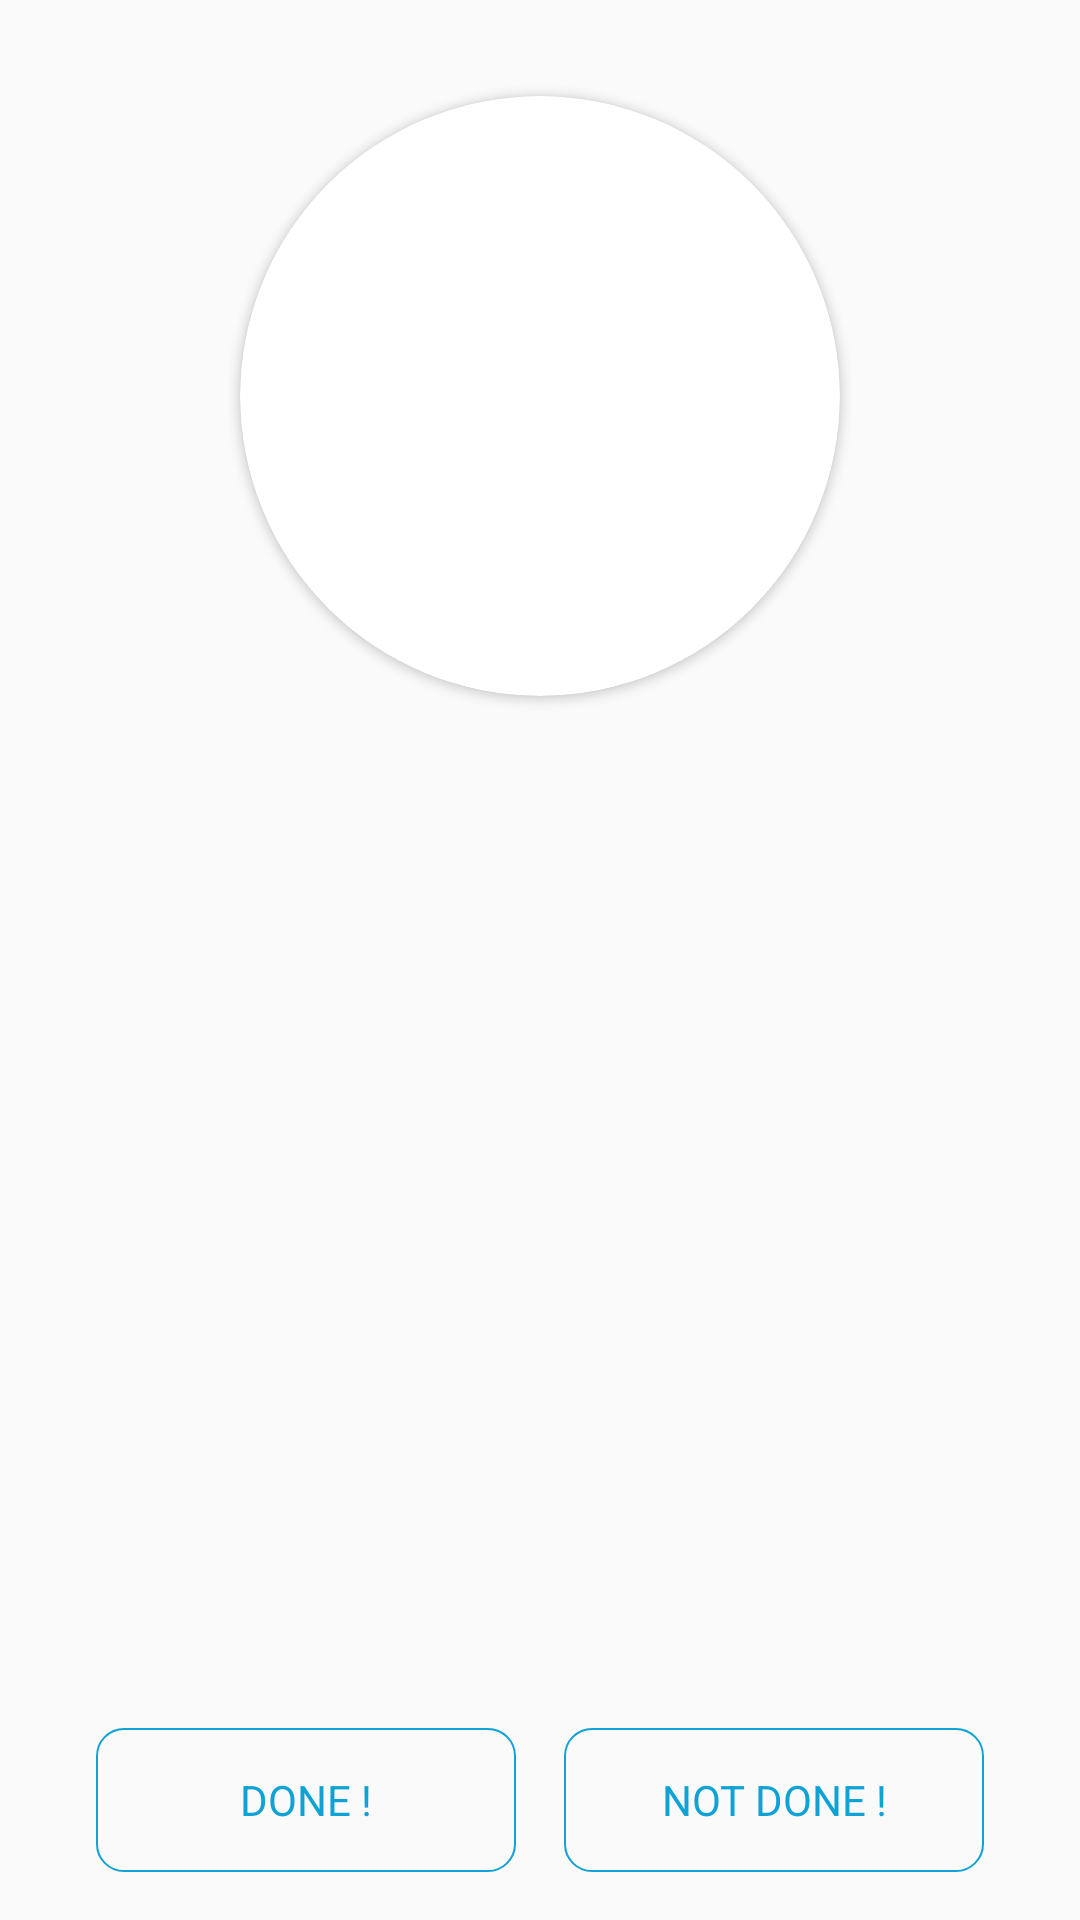

Here is an Android app screen rendered from its layout file. Give the layout XML and the strings, colors and styles it references.
<!-- AndroidManifest.xml: application theme CyzoisEvenings -->
<!-- res/layout/fragment_ask_question_vertical.xml -->
<?xml version="1.0" encoding="utf-8"?>
<android.support.constraint.ConstraintLayout xmlns:android="http://schemas.android.com/apk/res/android"
    xmlns:app="http://schemas.android.com/apk/res-auto"
    xmlns:tools="http://schemas.android.com/tools"
    android:layout_width="match_parent"
    android:layout_height="match_parent"
    tools:context=".activitys.QuestionActivity">

    <android.support.v7.widget.CardView
        android:id="@+id/fragment_ask_question_cardViewPhoto"
        android:layout_width="200dp"
        android:layout_height="200dp"
        android:layout_centerHorizontal="true"
        android:layout_marginTop="32dp"
        android:elevation="12dp"
        android:innerRadius="0dp"
        android:shape="ring"
        android:thicknessRatio="1.9"
        app:cardCornerRadius="100dp"
        app:layout_constraintEnd_toEndOf="parent"
        app:layout_constraintStart_toStartOf="parent"
        app:layout_constraintTop_toTopOf="parent">

        <ImageView
            android:id="@+id/fragment_ask_question_imageViewPhoto"
            android:layout_width="match_parent"
            android:layout_height="match_parent"
            android:layout_alignParentTop="true"
            android:layout_centerHorizontal="true"
            android:contentDescription="@string/imageViewPhotoContentDescription"
            android:scaleType="fitXY"
            tools:srcCompat="@tools:sample/avatars[3]" />
    </android.support.v7.widget.CardView>

    <TextView
        android:id="@+id/fragment_ask_question_textViewPlayerName"
        style="@style/CyzoisEvenings.TextView.Big"
        android:layout_width="0dp"
        android:layout_height="wrap_content"
        android:layout_marginStart="8dp"
        android:layout_marginTop="16dp"
        android:layout_marginEnd="8dp"
        android:textAlignment="center"
        app:layout_constraintEnd_toEndOf="parent"
        app:layout_constraintStart_toStartOf="parent"
        app:layout_constraintTop_toBottomOf="@+id/fragment_ask_question_cardViewPhoto" />

    <TextView
        android:id="@+id/fragment_ask_question_textViewQuestion"
        style="@style/CyzoisEvenings.TextView"
        android:layout_width="0dp"
        android:layout_height="wrap_content"
        android:layout_marginStart="32dp"
        android:layout_marginEnd="32dp"
        android:layout_marginBottom="16dp"
        android:maxLines="6"
        android:minLines="4"
        android:textAlignment="viewStart"
        app:layout_constraintBottom_toTopOf="@+id/fragment_ask_question_buttonDone"
        app:layout_constraintEnd_toEndOf="parent"
        app:layout_constraintStart_toStartOf="parent" />

    <TextView
        android:id="@+id/fragment_ask_question_textViewDifficulty"
        style="@style/CyzoisEvenings.TextView.Big"
        android:layout_width="wrap_content"
        android:layout_height="wrap_content"
        android:layout_marginBottom="16dp"
        android:textAlignment="center"
        app:layout_constraintBottom_toTopOf="@+id/fragment_ask_question_textViewQuestion"
        app:layout_constraintEnd_toEndOf="parent"
        app:layout_constraintHorizontal_bias="0.52"
        app:layout_constraintStart_toStartOf="parent" />

    <Button
        android:id="@+id/fragment_ask_question_buttonDone"
        style="@style/CyzoisEvenings.Button"
        android:layout_width="0dp"
        android:layout_height="wrap_content"
        android:layout_marginStart="32dp"
        android:layout_marginEnd="8dp"
        android:layout_marginBottom="16dp"
        android:text="@string/buttonDoneText"
        app:layout_constraintBottom_toBottomOf="parent"
        app:layout_constraintEnd_toStartOf="@+id/fragment_ask_question_buttonNotDone"
        app:layout_constraintStart_toStartOf="parent" />

    <Button
        android:id="@+id/fragment_ask_question_buttonNotDone"
        style="@style/CyzoisEvenings.Button"
        android:layout_width="0dp"
        android:layout_height="wrap_content"
        android:layout_marginStart="8dp"
        android:layout_marginEnd="32dp"
        android:layout_marginBottom="16dp"
        android:text="@string/buttonNotDoneText"
        app:layout_constraintBottom_toBottomOf="parent"
        app:layout_constraintEnd_toEndOf="parent"
        app:layout_constraintStart_toEndOf="@+id/fragment_ask_question_buttonDone" />

</android.support.constraint.ConstraintLayout>
<!-- resources referenced by this layout -->
<resources>
  <string name="buttonDoneText">Done !</string>
  <string name="buttonNotDoneText">Not Done !</string>
  <string name="imageViewPhotoContentDescription">Player Image</string>
  <style name="CyzoisEvenings.Button">
          <item name="android:textAllCaps">true</item>
          <item name="android:background">@drawable/button</item>
          <item name="android:textColor">@color/colorPrimary</item>
          <item name="android:textSize">@dimen/buttonTextSize</item>
      </style>
  <style name="CyzoisEvenings.TextView">
          <item name="android:textSize">@dimen/textViewTextSize</item>
          <item name="android:textColor">@color/textColor</item>
      </style>
  <style name="CyzoisEvenings.TextView.Big">
          <item name="android:textSize">@dimen/textViewBigTextSize</item>
      </style>
  <style name="CyzoisEvenings" parent="Theme.AppCompat.Light">
          <item name="android:textColor">@color/textColor</item>
          <item name="actionBarStyle">@style/Widget.CyzoisEvenings.ActionBar</item>
          <item name="actionBarTheme">@style/ThemeOverlay.CyzoisEvenings.ActionBar</item>
          <item name="android:windowAnimationStyle">@null</item>
      </style>
  <!-- drawable button (drawable) -->
  <?xml version="1.0" encoding="utf-8"?>
  <selector xmlns:android="http://schemas.android.com/apk/res/android">
      <item android:drawable="@drawable/button_pressed" android:state_selected="true" />
      <item android:drawable="@drawable/button_pressed" android:state_pressed="true" />
      <item android:drawable="@drawable/button_not_pressed" />
  </selector>
  <color name="colorPrimary">#10A2D5</color>
  <dimen name="buttonTextSize">14sp</dimen>
  <dimen name="textViewTextSize">18sp</dimen>
  <color name="textColor">#000000</color>
  <dimen name="textViewBigTextSize">22sp</dimen>
  <style name="Widget.CyzoisEvenings.ActionBar" parent="Widget.AppCompat.ActionBar.Solid">
          
          <item name="background">@color/colorPrimary</item>
          
          
      </style>
  <style name="ThemeOverlay.CyzoisEvenings.ActionBar" parent="ThemeOverlay.AppCompat.Dark.ActionBar">
          
          <item name="android:textColorPrimary">@android:color/white</item>
          
          
          
          
          
          
      </style>
  <!-- drawable button_pressed (drawable) -->
  <layer-list xmlns:android="http://schemas.android.com/apk/res/android">
      <item>
          <shape xmlns:android="http://schemas.android.com/apk/res/android"
              android:shape="rectangle">
              <corners android:radius="9dp" />
              <stroke android:width="4px"
                  android:color="@color/buttonOutlineColor" />
          </shape>
      </item>
  </layer-list>
  <!-- drawable button_not_pressed (drawable) -->
  <layer-list xmlns:android="http://schemas.android.com/apk/res/android">
      <item>
          <shape xmlns:android="http://schemas.android.com/apk/res/android"
              android:shape="rectangle">
              <corners android:radius="9dp" />
              <stroke android:width="2px"
                  android:color="@color/buttonOutlineColor" />
          </shape>
      </item>
  </layer-list>
  <color name="buttonOutlineColor">@color/colorPrimary</color>
</resources>
